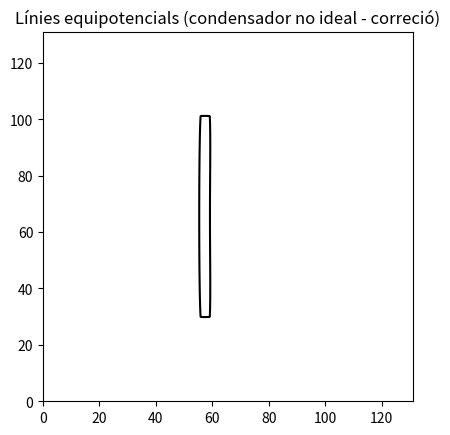

Generate this figure with matplotlib:
import matplotlib.pyplot as plt
import numpy as np


nx, ny = 132, 132
V = np.zeros((ny, nx))
fixed = np.zeros_like(V, dtype=bool)  # Nova màscara de punts fixos

l1 = int(1.35*132/28)
l2 = int(3*132/28)
l = int(7.8*132/28)
e = 0#int((8*132/28) - l)
g = int(1*132/28)

# Assignem valors i marquem com fixos
V[int(ny/2+e):int(ny/2+e+l), int(nx/2 - l1-g):int(nx/2 - l1)] = 7.5
fixed[int(ny/2+e):int(ny/2+e+l), int(nx/2 - l1-g):int(nx/2 - l1)] = True

V[int(ny/2-e-l):int(ny/2-e), int(nx/2 - l1-g):int(nx/2 - l1)] = 7.5
fixed[int(ny/2-e-l):int(ny/2-e), int(nx/2 - l1-g):int(nx/2 - l1)] = True

V[int(ny/2-g//2):int(ny/2+g//2), int(nx/2 + l2-g//2):int(nx/2 + l2+g//2)] = -7.5
fixed[int(ny/2-g//2):int(ny/2+g//2), int(nx/2 + l2-g//2):int(nx/2 + l2+g//2)] = True
print(int(ny/2-e-l),int(ny/2-e), int(nx/2 - l1-g))
# Iteració per resoldre Laplace (mètode de Jacobi)
for _ in range(6000):
    V_new = V.copy()
    V_new[1:-1,1:-1] = 0.25 * (V[1:-1, :-2] + V[1:-1, 2:] + V[:-2, 1:-1] + V[2:, 1:-1])
    
    # Els punts fixos NO es toquen
    V_new[fixed] = V[fixed]
    
    V = V_new

# Dibuixem el resultat
plt.contour(V, levels=[7.4], colors='k')
plt.title("Línies equipotencials (condensador no ideal - correció)")
plt.gca().set_aspect('equal')
#plt.show()


#V[0,:]=100
#V[:,0]=100
#V[90:99,:]=0.1
#V[:,90:99]=0.1

# Dibuixa les línies equipotencials
nivells = [0,3,6,7.5,10,12,14.99]
nivells = [(x-7.5) for x in nivells] 
nivells =[-7.5,-7.49,7.49,7.5] # Potencials concrets que vols mostrar
#print(nivells)

x = np.linspace(0, 27, nx)  # coordenades x
y = np.linspace(0, 27, ny)  # coordenades y
X, Y = np.meshgrid(x, y)
ny, nx = V.shape


# Aplanem les dades, les posem per columnes i canviem el centre de coordenades
dades = np.column_stack((X.ravel()-13.5, Y.ravel()-13.5, V.ravel()))

# Guardem com a txt: una fila = x y v
np.savetxt("lliure_teo_0.txt", dades, fmt="%.6f", header="x y V", comments='')
